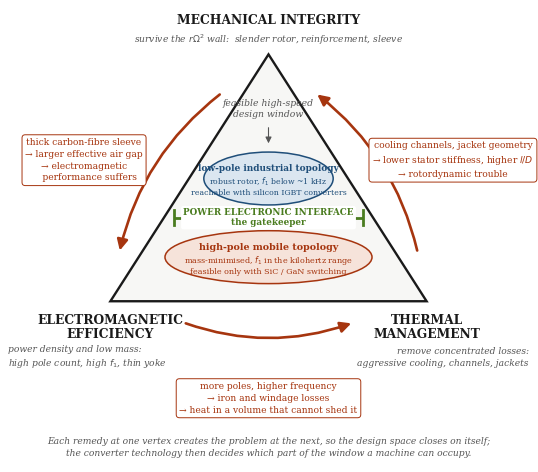

Source code (Python): (Note: this script raises an exception after producing the figure.)
"""Figure 1.9 — the high-speed trilemma as the text of §1.6.1 actually states it:
a directed cycle of three remedies that each create the next problem, a feasible
design window in the middle, and the power-electronic interface as the gatekeeper
that decides which of two topologies can be reached at all."""
import numpy as np, matplotlib
matplotlib.use('Agg')
import matplotlib.pyplot as plt
from matplotlib.patches import Polygon, Ellipse, FancyArrowPatch

plt.rcParams.update({'font.family': 'serif', 'font.serif': ['DejaVu Serif'], 'font.size': 9,
                     'figure.dpi': 300, 'savefig.dpi': 300, 'savefig.bbox': 'tight',
                     'savefig.pad_inches': 0.05})
INK, ACC, ACC2, ACC3, GREY = '#1a1a1a', '#1f4e79', '#a6350f', '#4a7c1f', '#555555'

fig, ax = plt.subplots(figsize=(6.8, 6.0))
ax.set_axis_off(); ax.set_xlim(-0.30, 1.30); ax.set_ylim(-0.27, 1.04)

# ── the triangle -------------------------------------------------------------
A, B, C = np.array([0.50, 0.90]), np.array([0.02, 0.20]), np.array([0.98, 0.20])
ax.add_patch(Polygon([A, B, C], closed=True, fc='#f7f7f5', ec=INK, lw=1.7, zorder=1))

def halfwidth(y):                       # triangle half-width at height y
    return (A[1] - y) / (A[1] - B[1]) * (C[0] - B[0]) / 2

# vertices
ax.text(0.50, 0.995, 'MECHANICAL INTEGRITY', ha='center', va='center', fontsize=8.8,
        fontweight='bold', color=INK)
ax.text(0.50, 0.940, 'survive the $r\\Omega^2$ wall:  slender rotor, reinforcement, sleeve',
        ha='center', va='center', fontsize=6.6, color=GREY, style='italic')
ax.text(0.02, 0.125, 'ELECTROMAGNETIC\nEFFICIENCY', ha='center', va='center', fontsize=8.8,
        fontweight='bold', color=INK, linespacing=1.15)
ax.text(-0.29, 0.040, 'power density and low mass:\nhigh pole count, high $f_1$, thin yoke',
        ha='left', va='center', fontsize=6.6, color=GREY, style='italic', linespacing=1.35)
ax.text(0.98, 0.125, 'THERMAL\nMANAGEMENT', ha='center', va='center', fontsize=8.8,
        fontweight='bold', color=INK, linespacing=1.15)
ax.text(1.29, 0.040, 'remove concentrated losses:\naggressive cooling, channels, jackets',
        ha='right', va='center', fontsize=6.6, color=GREY, style='italic', linespacing=1.35)

# ── the directed cycle: each remedy creates the next problem -------------------
def edge_arrow(p, q, offset, rad, f0=0.15, f1=0.85):
    """Arrow from fraction f0 to f1 along edge p->q, displaced outward by `offset`."""
    d = q - p; n = np.array([d[1], -d[0]]) / np.linalg.norm(d)   # outward normal for ccw order
    s, e = p + f0 * d + offset * n, p + f1 * d + offset * n
    ax.add_patch(FancyArrowPatch(s, e, arrowstyle='-|>', mutation_scale=16, lw=1.9,
                                 color=ACC2, connectionstyle=f'arc3,rad={rad}', zorder=4))

def note(x, y, text):
    ax.text(x, y, text, ha='center', va='center', fontsize=6.6, color=ACC2, zorder=6,
            linespacing=1.4,
            bbox=dict(boxstyle='round,pad=0.35', fc='white', ec=ACC2, lw=0.7))

edge_arrow(A, B, 0.055, 0.18, 0.20, 0.85)        # mechanical -> electromagnetic (left edge, down)
note(-0.06, 0.60, 'thick carbon-fibre sleeve\n→ larger effective air gap\n→ electromagnetic\n    performance suffers')
edge_arrow(B, C, 0.060, 0.18, 0.23, 0.77)        # electromagnetic -> thermal (base, rightward)
note(0.50, -0.075, 'more poles, higher frequency\n→ iron and windage losses\n→ heat in a volume that cannot shed it')
edge_arrow(C, A, 0.055, 0.18, 0.15, 0.80)        # thermal -> mechanical (right edge, up)
note(1.06, 0.60, 'cooling channels, jacket geometry\n→ lower stator stiffness, higher $l/D$\n→ rotordynamic trouble')

# ── the feasible window, split by the gatekeeper --------------------------------
ax.text(0.50, 0.745, 'feasible high-speed\ndesign window', ha='center', va='center',
        fontsize=6.7, color=GREY, style='italic', zorder=6, linespacing=1.25)
ax.annotate('', xy=(0.50, 0.640), xytext=(0.50, 0.700),
            arrowprops=dict(arrowstyle='-|>', lw=0.8, color=GREY, mutation_scale=9))

yu, yl, gy = 0.548, 0.325, 0.437
ax.add_patch(Ellipse((0.50, yu), 2 * halfwidth(yu) - 0.09, 0.150, fc='#dbe6f0', ec=ACC, lw=1.1, zorder=2))
ax.text(0.50, yu + 0.027, 'low-pole industrial topology', ha='center', va='center', fontsize=6.5,
        fontweight='bold', color=ACC, zorder=6)
ax.text(0.50, yu - 0.022, 'robust rotor, $f_1$ below ~1 kHz\nreachable with silicon IGBT converters',
        ha='center', va='center', fontsize=5.6, color=ACC, zorder=6, linespacing=1.3)

ax.add_patch(Ellipse((0.50, yl), 2 * halfwidth(yl) - 0.16, 0.150, fc='#f6e3da', ec=ACC2, lw=1.1, zorder=2))
ax.text(0.50, yl + 0.027, 'high-pole mobile topology', ha='center', va='center', fontsize=6.8,
        fontweight='bold', color=ACC2, zorder=6)
ax.text(0.50, yl - 0.022, 'mass-minimised, $f_1$ in the kilohertz range\nfeasible only with SiC / GaN switching',
        ha='center', va='center', fontsize=5.8, color=ACC2, zorder=6, linespacing=1.3)

hw = halfwidth(gy) - 0.03
ax.plot([0.5 - hw, 0.5 + hw], [gy, gy], color=ACC3, lw=2.0, ls=(0, (6, 3)), zorder=5)
for x in (0.5 - hw, 0.5 + hw):
    ax.plot([x, x], [gy - 0.022, gy + 0.022], color=ACC3, lw=2.0, zorder=5)
ax.text(0.50, gy, 'POWER ELECTRONIC INTERFACE\nthe gatekeeper', ha='center', va='center',
        fontsize=6.3, fontweight='bold', color=ACC3, zorder=7, linespacing=1.15,
        bbox=dict(boxstyle='round,pad=0.25', fc='white', ec='none'))

ax.text(0.50, -0.215, 'Each remedy at one vertex creates the problem at the next, so the design space '
        'closes on itself;\nthe converter technology then decides which part of the window a machine can occupy.',
        ha='center', va='center', fontsize=6.6, color=GREY, style='italic', linespacing=1.4)

fig.savefig('figures/fig_trilemma.png'); plt.close(fig)
print('generated figures/fig_trilemma.png')
